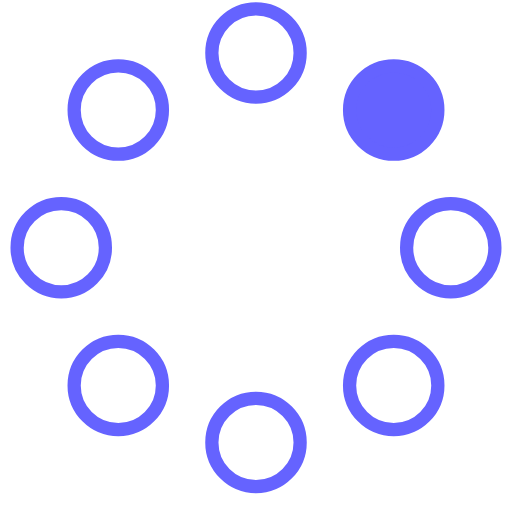
t = 0.00 s
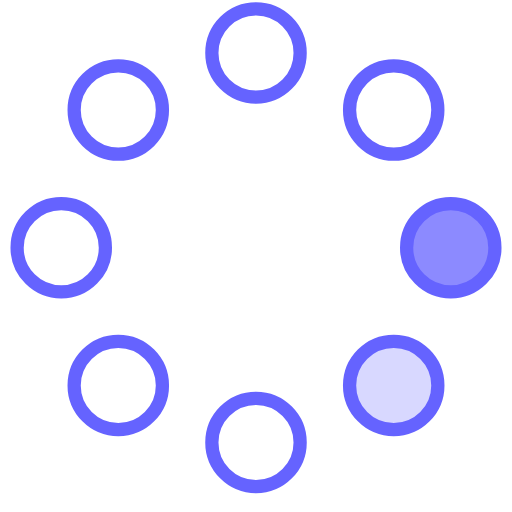
t = 0.23 s
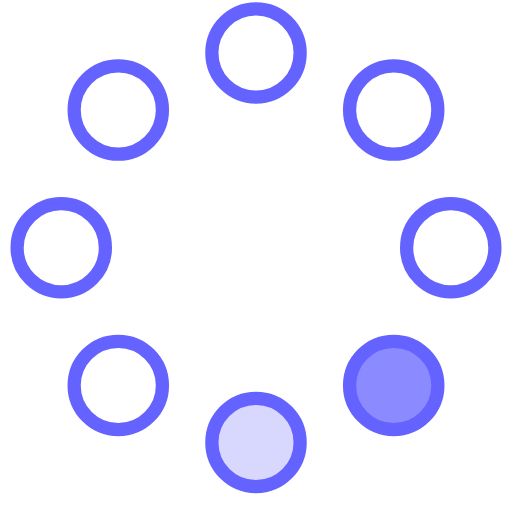
t = 0.42 s
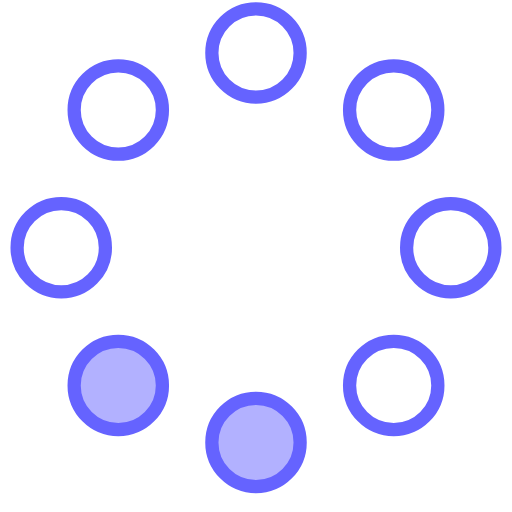
t = 0.65 s
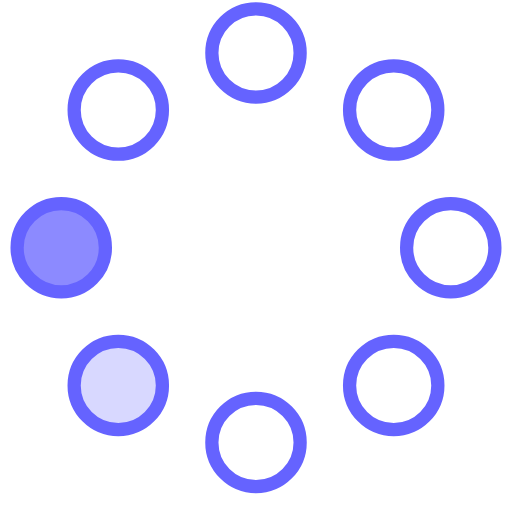
t = 0.88 s
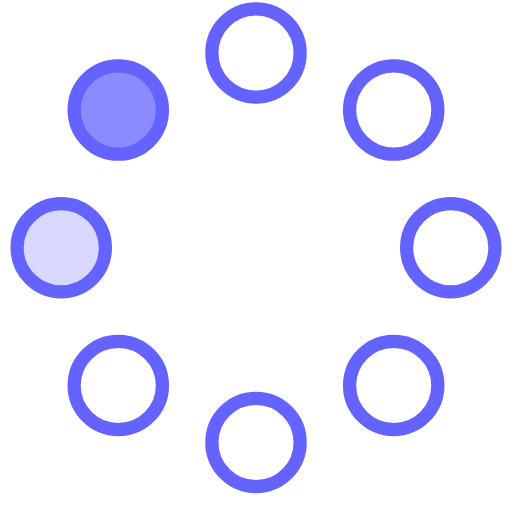
t = 1.07 s

The animated SVG that drew these frames (rendered in a browser with its animation timeline set to each time). Animation: 8 SMIL elements (animate=8); one cycle of 1.30 s, repeats indefinitely.

<!-- By Sam Herbert (@sherb), for everyone. More @ http://goo.gl/7AJzbL -->
<svg width="58" height="58" viewBox="0 0 58 58" xmlns="http://www.w3.org/2000/svg">
    <g fill="none" fill-rule="evenodd">
        <g transform="translate(2 1)" stroke="#6563FF" stroke-width="1.5">
            <circle cx="42.601" cy="11.462" r="5" fill-opacity="1" fill="#6563FF">
                <animate attributeName="fill-opacity"
                     begin="0s" dur="1.3s"
                     values="1;0;0;0;0;0;0;0" calcMode="linear"
                     repeatCount="indefinite" />
            </circle>
            <circle cx="49.063" cy="27.063" r="5" fill-opacity="0" fill="#6563FF">
                <animate attributeName="fill-opacity"
                     begin="0s" dur="1.3s"
                     values="0;1;0;0;0;0;0;0" calcMode="linear"
                     repeatCount="indefinite" />
            </circle>
            <circle cx="42.601" cy="42.663" r="5" fill-opacity="0" fill="#6563FF">
                <animate attributeName="fill-opacity"
                     begin="0s" dur="1.3s"
                     values="0;0;1;0;0;0;0;0" calcMode="linear"
                     repeatCount="indefinite" />
            </circle>
            <circle cx="27" cy="49.125" r="5" fill-opacity="0" fill="#6563FF">
                <animate attributeName="fill-opacity"
                     begin="0s" dur="1.3s"
                     values="0;0;0;1;0;0;0;0" calcMode="linear"
                     repeatCount="indefinite" />
            </circle>
            <circle cx="11.399" cy="42.663" r="5" fill-opacity="0" fill="#6563FF">
                <animate attributeName="fill-opacity"
                     begin="0s" dur="1.3s"
                     values="0;0;0;0;1;0;0;0" calcMode="linear"
                     repeatCount="indefinite" />
            </circle>
            <circle cx="4.938" cy="27.063" r="5" fill-opacity="0" fill="#6563FF">
                <animate attributeName="fill-opacity"
                     begin="0s" dur="1.3s"
                     values="0;0;0;0;0;1;0;0" calcMode="linear"
                     repeatCount="indefinite" />
            </circle>
            <circle cx="11.399" cy="11.462" r="5" fill-opacity="0" fill="#6563FF">
                <animate attributeName="fill-opacity"
                     begin="0s" dur="1.3s"
                     values="0;0;0;0;0;0;1;0" calcMode="linear"
                     repeatCount="indefinite" />
            </circle>
            <circle cx="27" cy="5" r="5" fill-opacity="0" fill="#6563FF">
                <animate attributeName="fill-opacity"
                     begin="0s" dur="1.3s"
                     values="0;0;0;0;0;0;0;1" calcMode="linear"
                     repeatCount="indefinite" />
            </circle>
        </g>
    </g>
</svg>